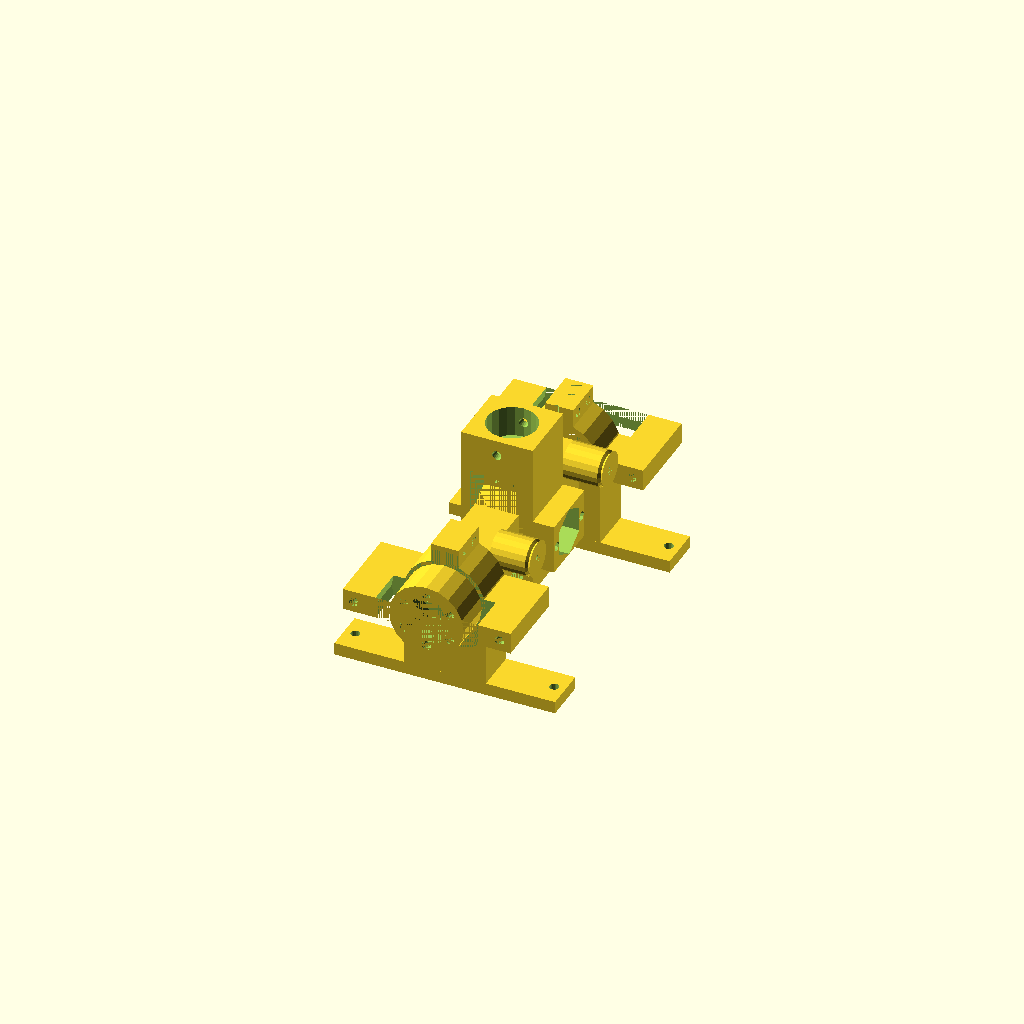
Cell 1: the model at its default parameters.
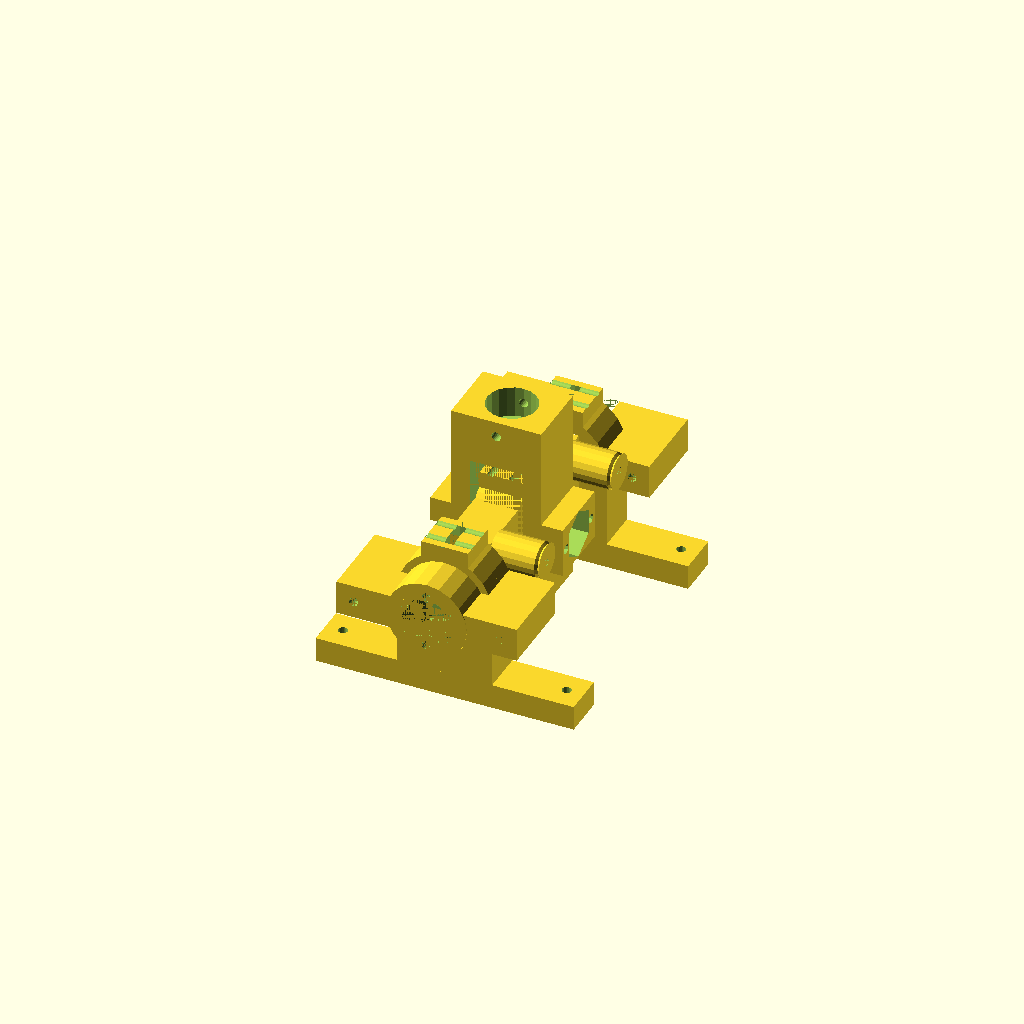
Cell 2 — wall_thickness set to 4, the other parameters unchanged.
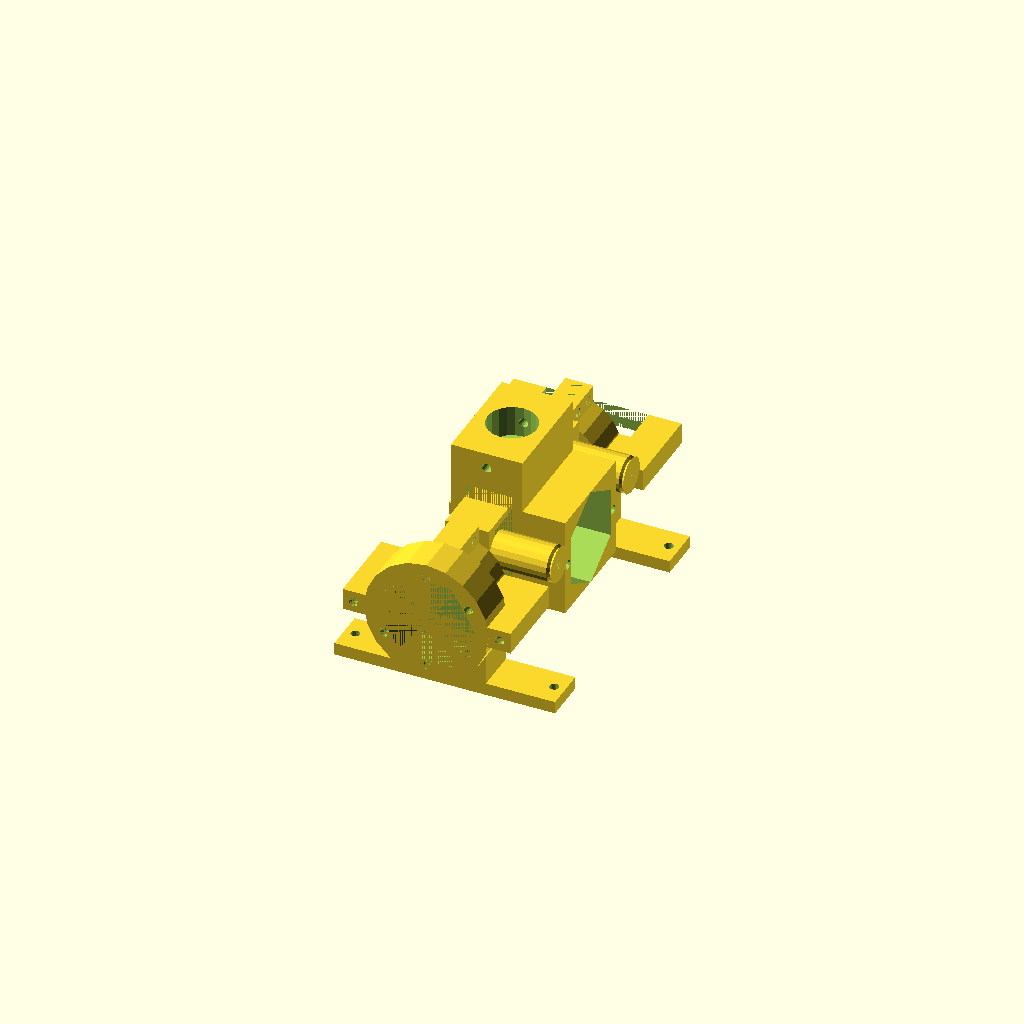
Cell 3 — m8_bolt_clearance set to 2.2, the other parameters unchanged.
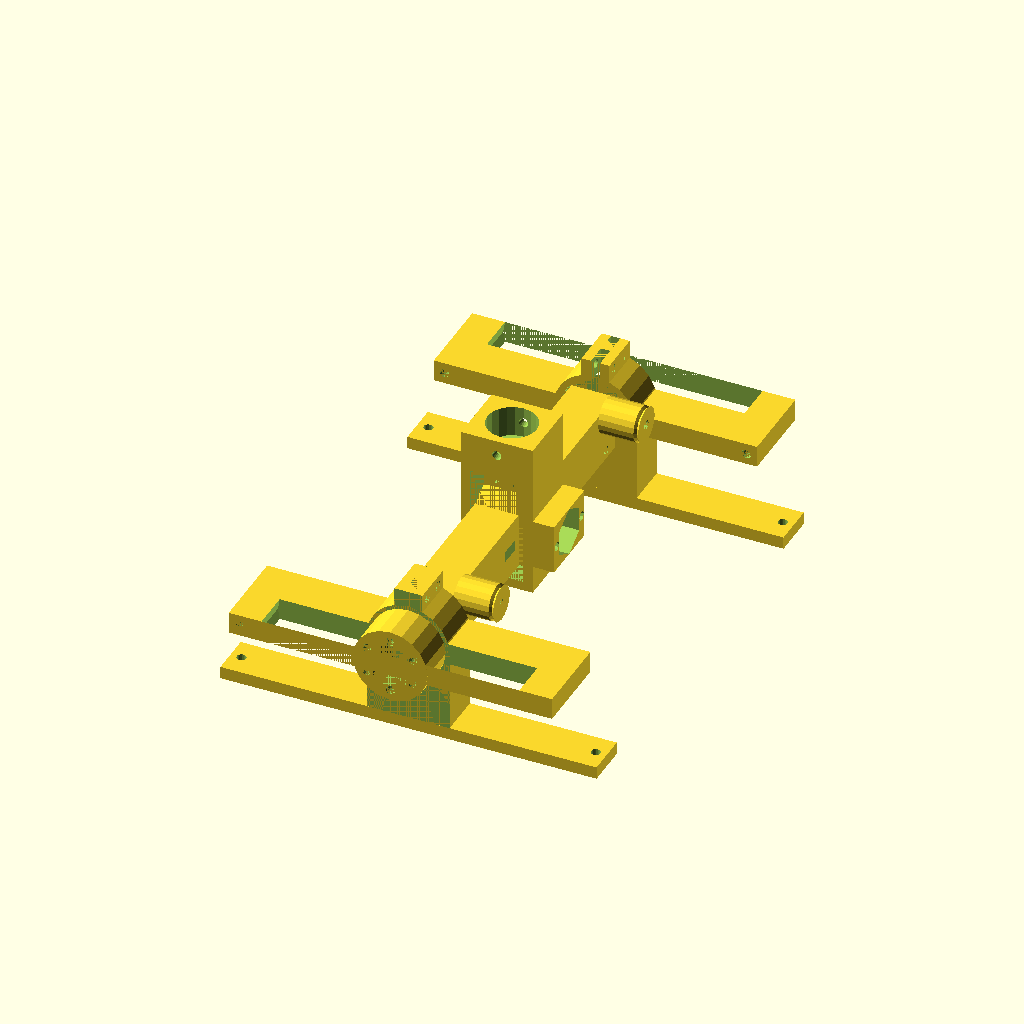
Cell 4: the same model with outer_spring_pegs = 100.
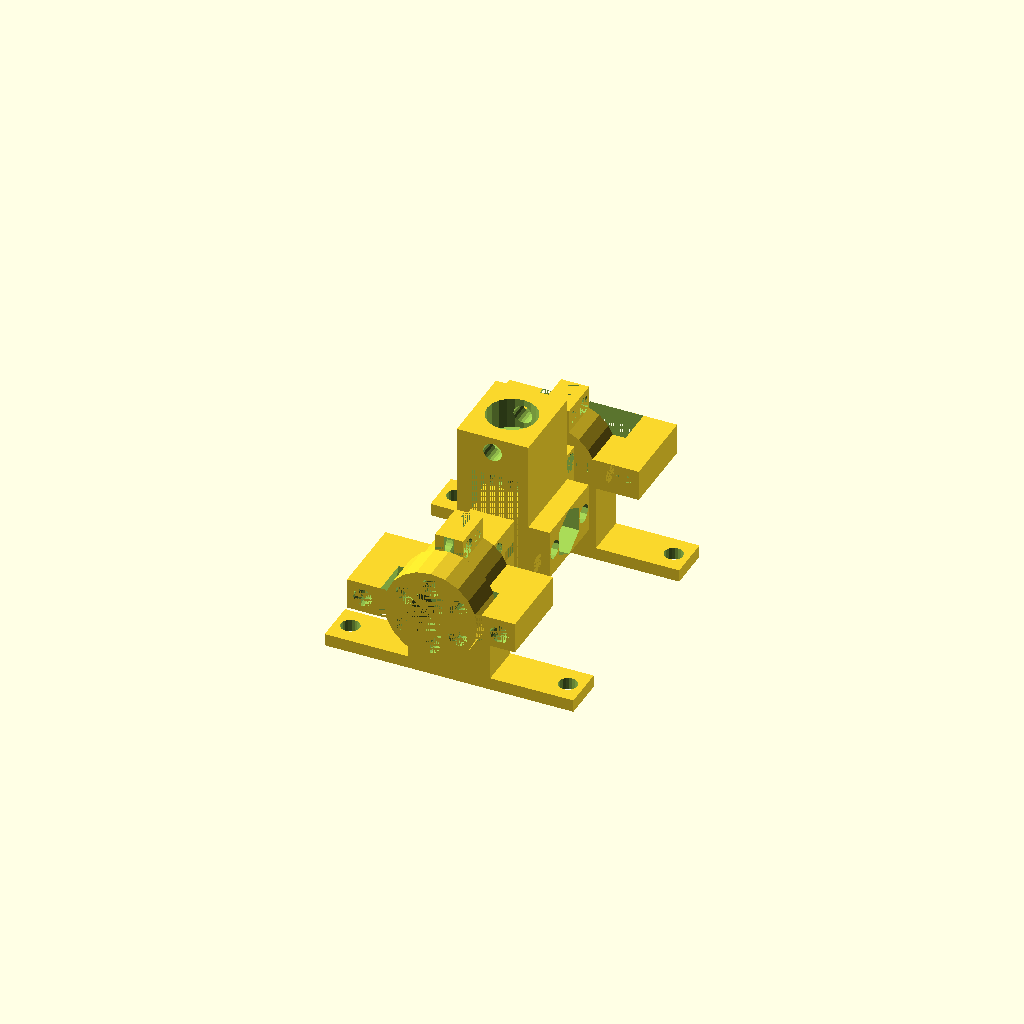
Cell 5 — spring_peg_r set to 3, the other parameters unchanged.
All cells are drawn from one camera (rotation 55°, 0°, 25°, orthographic, colour scheme Cornfield), so only the parameter changes between them.
Source of the model, hotas/gimbal_mk2.scad:
/*
	OpenJoystick - A project creating affordable, open source, 3D-printable custom flight-sim joysticks for everyone
	Copyright (C) 2012 Travis John Howse

	This program is free software: you can redistribute it and/or modify
	it under the terms of the GNU General Public License as published by
	the Free Software Foundation, either version 3 of the License, or
	(at your option) any later version.

	This program is distributed in the hope that it will be useful,
	but WITHOUT ANY WARRANTY; without even the implied warranty of
	MERCHANTABILITY or FITNESS FOR A PARTICULAR PURPOSE.  See the
	GNU General Public License for more details.

	You should have received a copy of the GNU General Public License
	along with this program.  If not, see <http://www.gnu.org/licenses/>.
*/

include <joystick_defines.scad>
use <joystick_handle.scad>

wall_thickness = 2;
m8_bolt_clearance = 1.1;
m8_bolt_head_z = 6.25*m8_bolt_clearance;
m8_bolt_head_min_r = 12.74/2*m8_bolt_clearance;
m8_bolt_head_max_r = 14.55/2*m8_bolt_clearance;

// These come from experimentally-discovered determined values for good springyness
// using 1.5mm spring steel piano wire.
outer_spring_pegs = 50; // Try increasing this.
inner_spring_pegs = 10;

spring_peg_r = 1.5;

bearing_outside_dia = 22*1.02;

y_clearance = 3; // Two washers' worth
anchor_clearance = 3;
z_clearance = 2;
z_extra_bolt_clearance = 1;

y_extra_sleeve_clearance = 2;

y_pegs_offset = bearing_inside_dia/2 + (bearing_inside_dia/2+bearing_inside_dia/2)/2-spring_peg_r;

//spring_z_offset = 2;
spring_z_offset = 2*spring_peg_r;
//spring_z_offset = 0;
spring_peg_sleeve_y = y_pegs_offset-spring_peg_r-(spring_z_offset-2*spring_peg_r);
spring_peg_sleeve_x = y_pegs_offset-spring_peg_r-(spring_z_offset-2*spring_peg_r);

spring_wire_r = 1.5/2;

y_total_z = bearing_thickness*2;	
// y_total_y = outer_spring_pegs+spring_peg_sleeve_y*2+spring_wire_r*2+y_extra_sleeve_clearance;
y_total_y = outer_spring_pegs+spring_peg_sleeve_y*2+y_extra_sleeve_clearance;
y_total_x = (m8_bolt_head_min_r+wall_thickness)*2;

magnet_d = 10*1.1;
magnet_z = 5;

anchor_base_thickness = 2*wall_thickness;
anchor_base_extra_height = 15;
anchor_total_z = bearing_thickness*2;

stem_socket_depth = 10;

module m8_bolt(length,slothead,slotshaft)
{
	rotate([0,0,90]) union()
	{
		translate([0,0,zff]) cylinder(r=m8_bolt_head_max_r,h=m8_bolt_head_z,$fn=6);
		translate([0,0,m8_bolt_head_z]) cylinder(r=bearing_inside_dia/2,h=length);
		if (slothead == 1)
		{
			translate([0,-m8_bolt_head_min_r,0]) cube([m8_bolt_head_min_r*2,m8_bolt_head_min_r*2,m8_bolt_head_z]);
			// translate([0,-bearing_inside_dia/2,m8_bolt_head_z]) cube([m8_bolt_head_min_r*2,bearing_inside_dia,length]);
		}
		if (slotshaft == 1)
		{
			// translate([0,-m8_bolt_head_min_r,0]) cube([m8_bolt_head_min_r*2,m8_bolt_head_min_r*2,m8_bolt_head_z]);
			translate([0,-bearing_inside_dia/2,m8_bolt_head_z]) cube([m8_bolt_head_min_r*2,bearing_inside_dia,length]);
		}
		
	}
}

module y_axis()
{	
	edge_chord = 2*sqrt(pow((bearing_outside_dia+wall_thickness*2)/2,2)-pow(y_total_x/2,2));
	
	difference()
	{
		union()
		{
			bearing_clamp();
			cube([y_total_x,y_total_y,y_total_z],true);
			/*translate([y_pegs_offset,-outer_spring_pegs/2,-y_total_z/2]) cylinder(r=spring_peg_r+wall_thickness,h=y_total_z);
			rotate([0,0,180]) translate([-y_pegs_offset,-outer_spring_pegs/2,-y_total_z/2]) cylinder(r=spring_peg_r+wall_thickness,h=y_total_z);
			translate([-y_pegs_offset,-outer_spring_pegs/2,-y_total_z/2]) cylinder(r=spring_peg_r+wall_thickness,h=y_total_z);
			rotate([0,0,180]) translate([y_pegs_offset,-outer_spring_pegs/2,-y_total_z/2]) cylinder(r=spring_peg_r+wall_thickness,h=y_total_z);*/
		}
				
		translate([0,0,-y_total_z/2])cylinder(r=bearing_outside_dia/2,h=y_total_z);

		translate([0,-bearing_outside_dia/2-wall_thickness,0]) rotate([90,0,0]) m8_bolt(100,1,0);
		rotate([0,0,180]) translate([0,-bearing_outside_dia/2-wall_thickness,0]) rotate([90,0,0]) m8_bolt(100,1,0);
		
		// Spring pegs * 2
		translate([y_pegs_offset,-outer_spring_pegs/2,-y_total_z/2]) cylinder(r=spring_peg_r,h=y_total_z);
		rotate([0,0,180]) translate([-y_pegs_offset,-outer_spring_pegs/2,-y_total_z/2]) cylinder(r=spring_peg_r,h=y_total_z);
		translate([-y_pegs_offset,-outer_spring_pegs/2,-y_total_z/2]) cylinder(r=spring_peg_r,h=y_total_z);
		rotate([0,0,180]) translate([y_pegs_offset,-outer_spring_pegs/2,-y_total_z/2]) cylinder(r=spring_peg_r,h=y_total_z);
		
	}
	
	
}

module x_axis()
{	
	//stem_socket_depth = spring_peg_r*2+wall_thickness;
	
	
	x_hole_x = y_total_z+ y_clearance;
	x_hole_y = bearing_outside_dia+wall_thickness*3 +spring_peg_r*2+z_clearance+z_extra_bolt_clearance;
	//x_total_z = 15;
	x_total_z = m8_bolt_head_min_r*2+spring_peg_r*4+wall_thickness/2;
	
	x_total_x = x_hole_x + wall_thickness*3;
	x_total_y = x_hole_y + wall_thickness*3+stem_socket_depth;
		
	nut_countersink = m8_bolt_head_z;
	difference()
	{
		union()
			{
			difference()
			{
				translate([0,(wall_thickness +spring_peg_r*2+z_extra_bolt_clearance)/2+stem_socket_depth/2,0]) difference()
				{
					cube([x_total_x,x_total_y,x_total_z],true);
					translate([0,-stem_socket_depth/2,0]) cube([x_hole_x,x_hole_y,x_total_z],true);
				}
				
				rotate([0,90,0]) translate([0,0,-50]) cylinder(r=(bearing_inside_dia*1.1)/2,h=100);
			}
			
			translate([0,(wall_thickness +spring_peg_r*2+z_extra_bolt_clearance)/2-x_total_y/2+stem_socket_depth/2,0]) rotate([90,0,0]) difference()
			{
				cylinder(r=magnet_d/2+wall_thickness,h=wall_thickness);
				cylinder(r=magnet_d/2,h=wall_thickness);
			}
			//translate([x_total_x/2,-(m8_bolt_head_max_r*2+wall_thickness)/2,-x_total_z/2]) difference ()
			translate([zff,0,0]) rotate([0,90,0]) difference ()
			{
				translate([0,0,x_total_x/2+nut_countersink/2]) cube([x_total_z,(m8_bolt_head_max_r)*2, nut_countersink],center=true);
				rotate([0,0,30]) cylinder(r=m8_bolt_head_max_r,h=100,$fn=6);
			}
		}
		rotate([0,90,0])
		{
			translate([m8_bolt_head_min_r+spring_peg_r,0,0]) cylinder(r=spring_peg_r,h=100,$fn=10);
			translate([-m8_bolt_head_min_r-spring_peg_r,,0]) cylinder(r=spring_peg_r,h=100,$fn=10);			
		}
		
		translate([0,x_total_y/2+(wall_thickness +spring_peg_r*2+z_extra_bolt_clearance)/2-stem_socket_depth/2,0]) rotate([-90,0,0]) cylinder(r=shaft_dia/2,h=100);
		translate([0,x_total_y/2+(wall_thickness +spring_peg_r*2+z_extra_bolt_clearance)/2,-50]) cylinder(r=spring_peg_r,h=100);
		
	}
}

module bearing_clamp()
{
	translate([0,0,bearing_thickness/2]) single_bearing_clamp();
	translate([0,0,-bearing_thickness/2]) single_bearing_clamp();
}

module single_bearing_clamp()
{
	gap = 3;
	clamp_bolt_r = spring_peg_r;

	difference()
	{
		union()
		{
			translate([0,0,-bearing_thickness/2]) cylinder(r=bearing_outside_dia/2+wall_thickness,h=bearing_thickness);
			translate([bearing_outside_dia/2-wall_thickness,0,0]) cube([wall_thickness*2+clamp_bolt_r*2+bearing_outside_dia/2, wall_thickness*3+gap,bearing_thickness],true);
		}
		translate([0,0,-bearing_thickness/2]) cylinder(r=bearing_outside_dia/2,h=bearing_thickness);
		translate([bearing_outside_dia/2-wall_thickness,0,0]) cube([wall_thickness*2+clamp_bolt_r*2+bearing_outside_dia/2, gap,bearing_thickness],true);
		
		translate([bearing_outside_dia/2+wall_thickness*2,wall_thickness/2,0]) rotate([90,0,0]) translate([0,0,-(wall_thickness*2+gap)/2]) cylinder(r=clamp_bolt_r,h=wall_thickness*3+gap);
	}
}

module spring_peg_sleeve()
{
	spring_peg_sleeve_z = m8_bolt_head_z+wall_thickness*1.5+y_clearance/2+spring_wire_r*2;
	difference()
	{
		union()
		{
			cylinder(r=spring_peg_sleeve_y+spring_wire_r,h=spring_peg_sleeve_z-spring_wire_r*2);
			translate([0,0,spring_peg_sleeve_z-spring_wire_r*2]) cylinder(r1=spring_peg_sleeve_y+spring_wire_r,r2=spring_peg_sleeve_y,h=spring_wire_r);
			translate([0,0,spring_peg_sleeve_z-spring_wire_r]) cylinder(r1=spring_peg_sleeve_y,r2=spring_peg_sleeve_y+spring_wire_r,h=spring_wire_r);
			
		}
		cylinder(r=spring_peg_r,h=spring_peg_sleeve_z);
	}		
}

module anchor()
{
	spring_z_offset = 0;
	anchor_total_y = outer_spring_pegs+ 6*wall_thickness+6*spring_peg_r;	
	anchor_post_x = bearing_outside_dia/2-spring_z_offset+spring_peg_r+wall_thickness+anchor_base_extra_height;
	
	difference()
	{
		union()
		{
			bearing_clamp();
			translate([-(bearing_outside_dia/2+anchor_base_extra_height)/2,0,0]) cube([bearing_outside_dia/2+anchor_base_extra_height,bearing_outside_dia+2*wall_thickness,anchor_total_z],center=true);
			difference()
			{
				translate([0,0,(anchor_total_z+(m8_bolt_head_z/m8_bolt_clearance)*2)/2-anchor_total_z/2]) cube([2*(spring_peg_r+wall_thickness),outer_spring_pegs+2*wall_thickness,anchor_total_z+(m8_bolt_head_z/m8_bolt_clearance)*2],center=true);
				translate([0,-outer_spring_pegs/2+spring_peg_r,-anchor_total_z/2]) cylinder(r=spring_peg_r,h=anchor_total_z+(m8_bolt_head_z/m8_bolt_clearance)*2);
				translate([0,outer_spring_pegs/2-spring_peg_r,-anchor_total_z/2]) cylinder(r=spring_peg_r,h=anchor_total_z+(m8_bolt_head_z/m8_bolt_clearance)*2);
				translate([0,0,anchor_total_z/2]) cylinder(r=outer_spring_pegs/2-4*wall_thickness,h=(m8_bolt_head_z/m8_bolt_clearance)*2);
			}
			
			translate([-bearing_outside_dia/2-anchor_base_thickness/2-anchor_base_extra_height,0,0]) cube([anchor_base_thickness,anchor_total_y,anchor_total_z],center=true);
		}
		translate([0,0,-anchor_total_z/2]) cylinder(r=bearing_outside_dia/2,h=anchor_total_z);
		
		translate([0,outer_spring_pegs/2+2*spring_peg_r+2*wall_thickness,0]) rotate([0,-90,0]) cylinder(r=spring_peg_r,h=100);
		translate([0,-(outer_spring_pegs/2+2*spring_peg_r+2*wall_thickness),0]) rotate([0,-90,0]) cylinder(r=spring_peg_r,h=100);
	}

}

module y_spring_hat()
{
	difference()
	{
		cylinder(r=m8_bolt_head_max_r+wall_thickness/2+2*spring_peg_r,h=(m8_bolt_head_z/m8_bolt_clearance)*2);
		cylinder(r=m8_bolt_head_max_r,h=(m8_bolt_head_z/m8_bolt_clearance)*2,$fn=6);
		for (i = [0:60:300])
		{
			rotate([0,0,i]) translate([0,m8_bolt_head_min_r+spring_peg_r,0]) cylinder(r=spring_peg_r,h=(m8_bolt_head_z/m8_bolt_clearance)*2);
		}
	}
}

module shaft()
{
	shaft_length = 40;
	shaft_dia_scalar = 0.97;
	difference()
	{
		cylinder(r=(shaft_dia*shaft_dia_scalar)/2,h=shaft_length);
		translate([-shaft_dia/3,0,shaft_length/2]) cube([shaft_dia/2,shaft_dia/2,shaft_length],center=true);
		translate([0,0,stem_socket_depth/2]) rotate([90,0,0]) translate([0,0,-50]) cylinder(r=spring_peg_r,h=100);
	}
}

module base()
{
	// Slapdash for testing.
	base_length = 81.5+(spring_peg_r+wall_thickness)*2;
	difference()
	{
		cube([base_length,10,5]);
		translate([spring_peg_r+wall_thickness,5,0]) peg_bolt();
		translate([base_length-spring_peg_r-wall_thickness,5,0]) peg_bolt();
	}
}
module peg_bolt()
{
	cylinder(r=5.4/2,h=3);
	translate([0,0,3]) cylinder(r=spring_peg_r,h=100);
}


// test_x = abs($t-0.5)*-80+20;
test_x = 0;
// test_y = abs($t-0.5)*-80+20;
test_y = 0;

if (1)
{
	
	rotate([test_x,test_y,0]) rotate([90,0,0]) x_axis();
	rotate([0,test_y,0]) rotate([0,270,0]) y_axis();
	
	rotate([0,test_y,0]) translate([y_total_z/2,+outer_spring_pegs/2,y_pegs_offset]) rotate([0,90,0]) spring_peg_sleeve();
	rotate([0,test_y,0]) translate([y_total_z/2,-outer_spring_pegs/2,y_pegs_offset]) rotate([0,90,0]) spring_peg_sleeve();
	translate([0,y_total_y/2+anchor_clearance/2+anchor_total_z/2,0]) rotate([0,270,270]) anchor();
	translate([0,-(y_total_y/2+anchor_clearance/2+anchor_total_z/2),0]) rotate([0,270,90]) anchor();
	translate([0,-(y_total_y/2+anchor_clearance/2+anchor_total_z/2)-anchor_total_z/2-anchor_clearance/20]) rotate([90,0,0]) y_spring_hat();
} else {
	// rotate([180,0,0]) base();
	// translate([0,20,0]) rotate([180,0,0]) base();
	anchor();
	//y_spring_hat();
	//y_axis();
	//x_axis();
	//shaft();
	//anchor();
	//single_bearing_clamp();
	//bearing_clamp();
	//spring_peg_sleeve();
	//translate([0,20,0])spring_peg_sleeve();
	//cube([100,50,10],center=true);
	//translate([0,0,15/2]) x_axis();
	//translate([30,0,y_total_z/2]) y_axis();
	//bearing_clamp();
	//m8_bolt(10,1);
}
Parameter table extracted from the source (name, type, default, range or options):
wall_thickness: number, default 2
m8_bolt_clearance: number, default 1.1
outer_spring_pegs: number, default 50
inner_spring_pegs: number, default 10
spring_peg_r: number, default 1.5
y_clearance: number, default 3
anchor_clearance: number, default 3
z_clearance: number, default 2
z_extra_bolt_clearance: number, default 1
y_extra_sleeve_clearance: number, default 2
magnet_z: number, default 5
anchor_base_extra_height: number, default 15
stem_socket_depth: number, default 10
